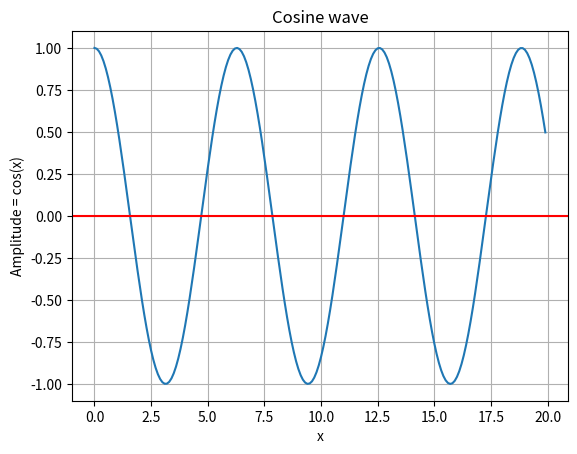

The matplotlib source for this figure:
import numpy as np
import matplotlib.pyplot as plot

# First task
# Create a graph of any trigonometric function(Cosine) with a plot() function

# Create array for trigonometric function with 0.1 step
timeline = np.arange(0, 20, 0.1)

# Calculate cosine
amplitude = np.cos(timeline)

# Graph visualization setup
plot.plot(timeline, amplitude)

# Legend
plot.title('Cosine wave')

# X
plot.xlabel('x')

# Amplitude
plot.ylabel('Amplitude = cos(x)')
plot.grid(True, which='both')
plot.axhline(y=0, color='r')
plot.show()

# Second task
# Creating matrix with diag()
diagMatrix = np.arange(6)
print(str(np.diag(diagMatrix)))

# Third task
# Four-dimensional array
array = np.arange(81).reshape(3, 3, 3, 3)
print('Start array: \n' + str(array))

# Fourth task(operations)
print('After plus with number: \n' + str(array + 10))
arrayForOperations = np.arange(100, 181, 1).reshape(3, 3, 3, 3)
print('Plus with array: \n' + str(array + arrayForOperations))
print('Exponentiation : \n' + str(np.power(array, 2)))
print('Multiplying with array : \n' + str(array * arrayForOperations))
print('Transpose: \n' + str(np.transpose(array)))

# Fifth task(A*X=b)
A = np.array([[3, -9], [2, 4]])
b = np.array([-42, 2])
x = np.linalg.solve(A, b)
print('\n\n\nA : \n' + str(A))
print('B : ' + str(b))
print('x:' + str(x))
